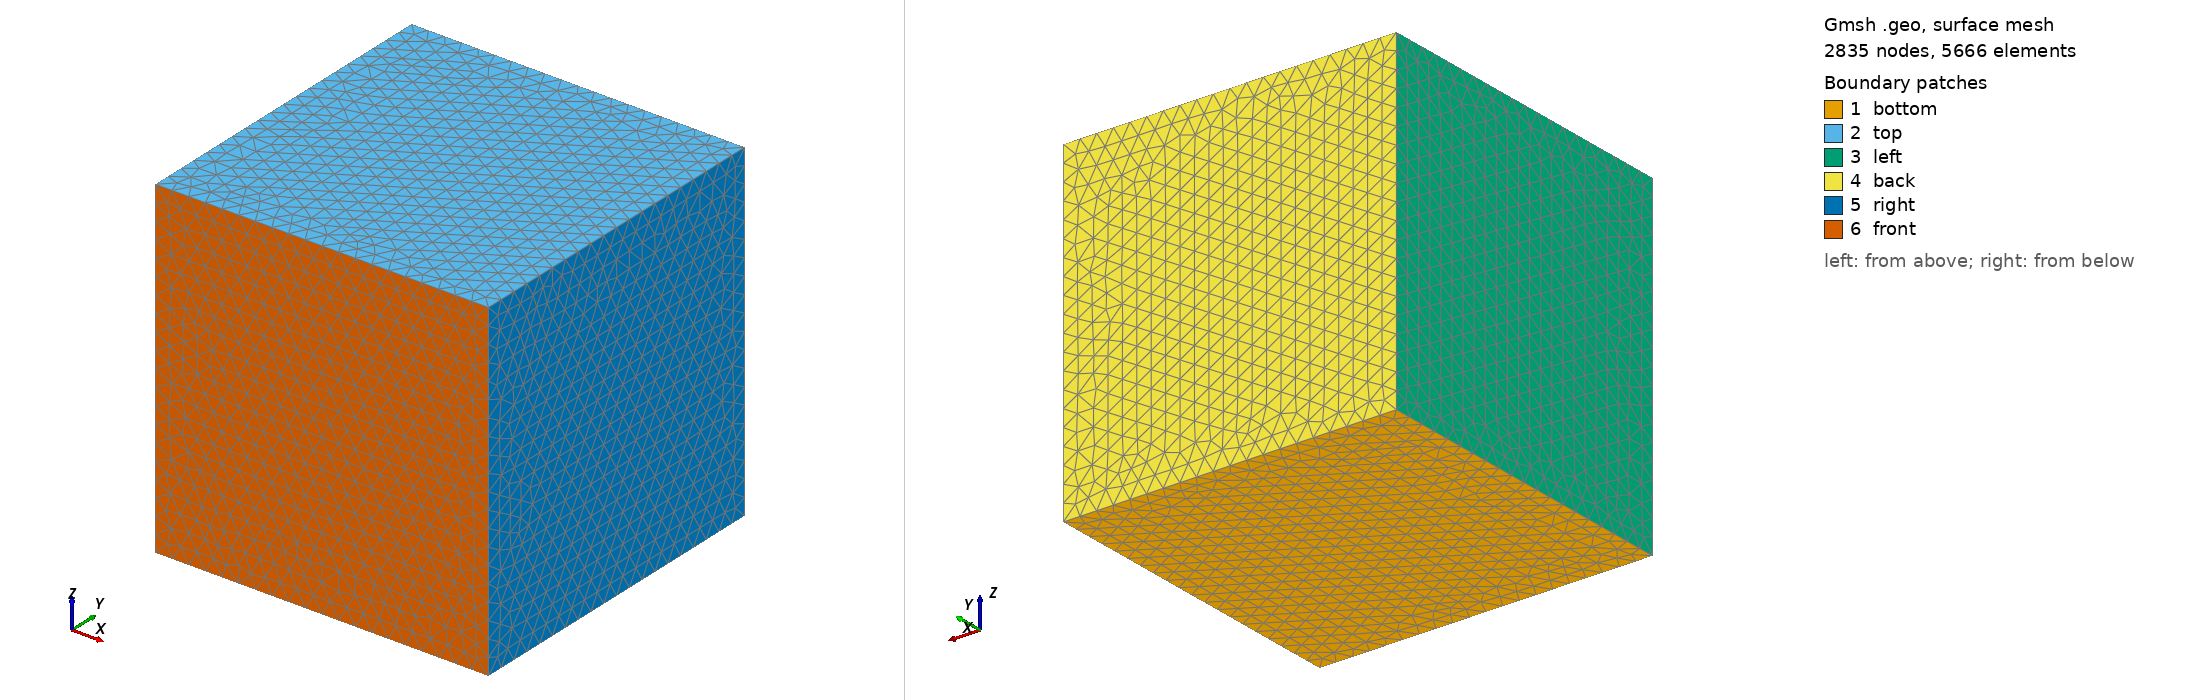

Gmsh geometry script, surface-meshed: 2835 nodes, 5666 surface elements. Boundary patches (legend numbers): 1 bottom, 2 top, 3 left, 4 back, 5 right, 6 front. Left view from above one corner, right view from below the opposite corner. Legend entries are the model's physical surfaces. The drawing asked Gmsh for element sizes between 1% and 20% of the model's largest extent; the script's own settings can give other sizes.

=== testDarcy3D.geo (drawn) ===
h=0.1;

Point(1) = {0,0,0,h};
Point(2) = {0,2,0,h};
Point(3) = {2,2,0,h};
Point(4) = {2,0,0,h};
Point(5) = {0,0,2,h};
Point(6) = {0,2,2,h};
Point(7) = {2,2,2,h};
Point(8) = {2,0,2,h};
Line(1) = {1,2};
Line(2) = {2,3};
Line(3) = {3,4};
Line(4) = {4,1};
Line Loop(5) = {1,2,3,4};
Plane Surface(1) = {5};
Line(6) = {5,6};
Line(7) = {6,7};
Line(8) = {7,8};
Line(9) = {8,5};
Line Loop(10) = {6,7,8,9};
Plane Surface(2) = {10};
Line(11) = {1,5};
Line(12) = {6,2};
Line Loop(13) = {11,6,12,-1};
Plane Surface(3) = {13};
Line(14) = {3,7};
Line Loop(15) = {2,14,-7,12};
Plane Surface(4) = {15};
Line(16) = {8,4};
Line Loop(17) = {14,8,16,-3};
Plane Surface(5) = {17};
Line Loop(18) = {16,4,11,-9};
Plane Surface(6) = {18};

Surface Loop(7) = {1,2,3,4,5,6};
Volume(1) = {7};

Physical Surface("bottom") = {1};
Physical Surface("top") = {2};
Physical Surface("left") = {3};
Physical Surface("back") = {4};
Physical Surface("right") = {5};
Physical Surface("front") = {6};
Physical Volume("omega") = {1};
